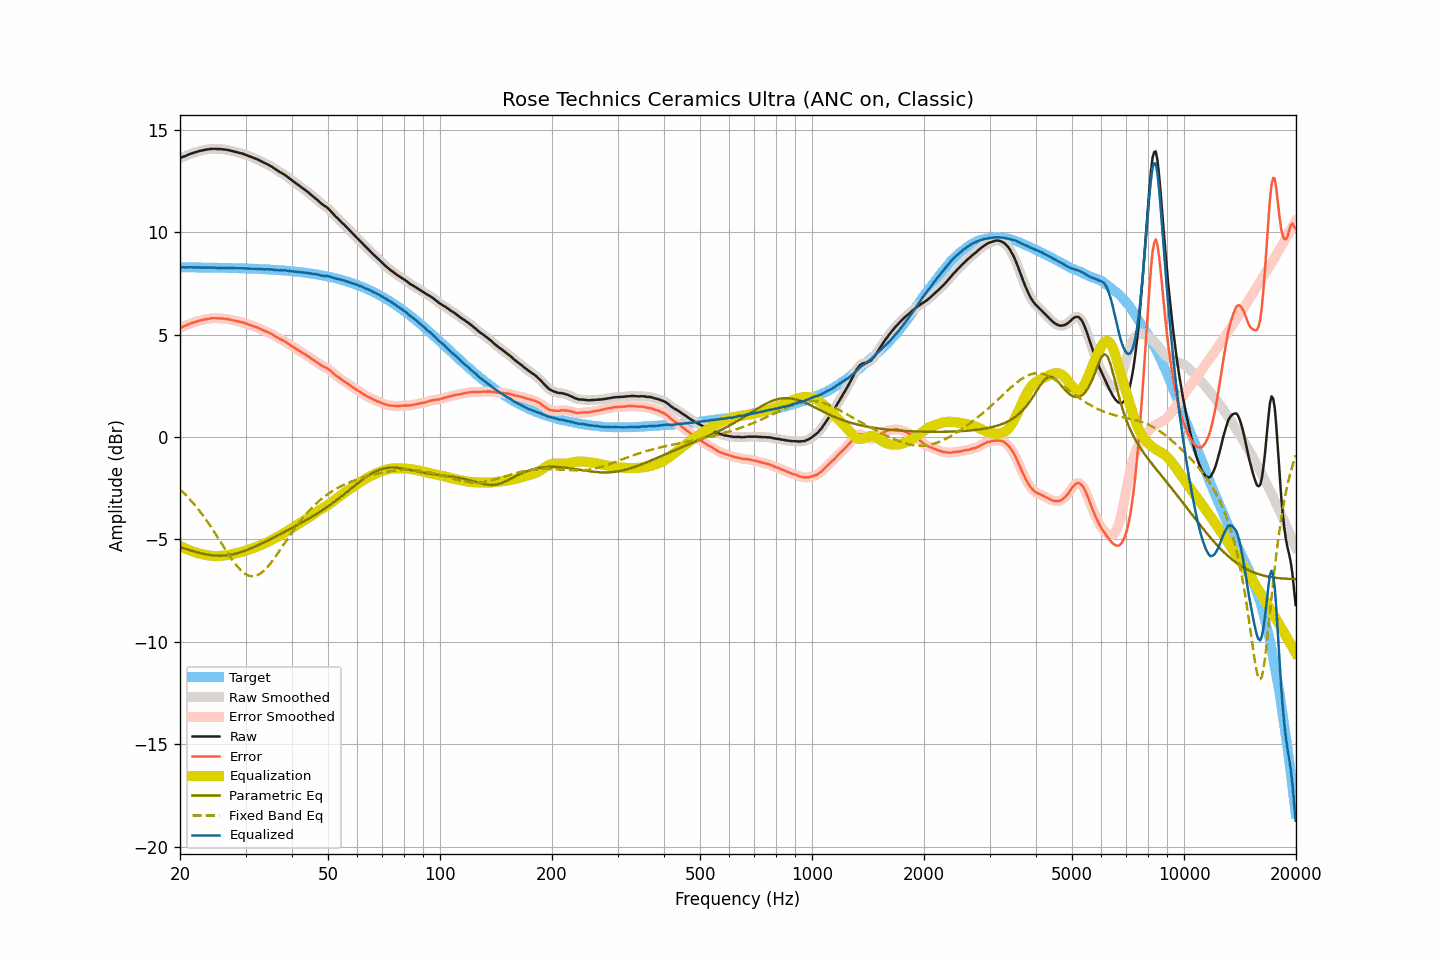

The table this chart was drawn from, first rows:
frequency, raw, smoothed, error, error_smoothed, equalization, parametric_eq, fixed_band_eq, equalized_raw, equalized_smoothed, target
20.00, 13.62, 13.62, 5.33, 5.33, -5.33, -5.37, -2.55, 8.29, 8.30, 8.29
20.20, 13.66, 13.66, 5.37, 5.36, -5.36, -5.40, -2.63, 8.30, 8.29, 8.29
20.40, 13.69, 13.69, 5.40, 5.40, -5.40, -5.42, -2.70, 8.29, 8.29, 8.29
20.61, 13.72, 13.72, 5.43, 5.43, -5.43, -5.45, -2.78, 8.29, 8.29, 8.29
20.81, 13.75, 13.75, 5.46, 5.46, -5.47, -5.47, -2.86, 8.28, 8.29, 8.29
21.02, 13.79, 13.79, 5.50, 5.50, -5.50, -5.50, -2.94, 8.29, 8.29, 8.29
21.23, 13.82, 13.82, 5.53, 5.53, -5.53, -5.52, -3.03, 8.29, 8.29, 8.29
21.44, 13.85, 13.85, 5.56, 5.56, -5.56, -5.54, -3.12, 8.29, 8.29, 8.29
21.66, 13.87, 13.87, 5.58, 5.59, -5.59, -5.57, -3.20, 8.28, 8.29, 8.29
21.87, 13.90, 13.90, 5.61, 5.61, -5.61, -5.59, -3.30, 8.29, 8.29, 8.29
22.09, 13.92, 13.92, 5.63, 5.64, -5.64, -5.61, -3.39, 8.28, 8.29, 8.29
22.31, 13.95, 13.95, 5.67, 5.66, -5.66, -5.63, -3.49, 8.29, 8.29, 8.29
22.54, 13.97, 13.97, 5.69, 5.69, -5.68, -5.65, -3.59, 8.29, 8.29, 8.28
22.76, 13.99, 13.99, 5.71, 5.70, -5.70, -5.67, -3.69, 8.29, 8.28, 8.28
22.99, 14.00, 14.00, 5.72, 5.72, -5.72, -5.69, -3.80, 8.28, 8.28, 8.28
23.22, 14.02, 14.02, 5.74, 5.74, -5.74, -5.71, -3.91, 8.28, 8.28, 8.28
23.45, 14.04, 14.04, 5.76, 5.76, -5.76, -5.72, -4.01, 8.28, 8.28, 8.28
23.69, 14.05, 14.05, 5.77, 5.77, -5.77, -5.74, -4.13, 8.28, 8.28, 8.28
23.92, 14.06, 14.06, 5.78, 5.78, -5.78, -5.75, -4.24, 8.28, 8.28, 8.28
24.16, 14.07, 14.07, 5.79, 5.79, -5.79, -5.76, -4.36, 8.28, 8.28, 8.28
24.40, 14.08, 14.08, 5.80, 5.80, -5.80, -5.77, -4.48, 8.28, 8.28, 8.28
24.65, 14.08, 14.08, 5.81, 5.81, -5.80, -5.78, -4.60, 8.28, 8.28, 8.27
24.89, 14.08, 14.08, 5.81, 5.80, -5.81, -5.79, -4.72, 8.28, 8.27, 8.27
25.14, 14.07, 14.07, 5.80, 5.80, -5.81, -5.79, -4.84, 8.27, 8.27, 8.27
25.39, 14.07, 14.07, 5.80, 5.80, -5.80, -5.79, -4.96, 8.27, 8.27, 8.27
25.65, 14.07, 14.07, 5.80, 5.80, -5.80, -5.79, -5.09, 8.27, 8.27, 8.27
25.91, 14.06, 14.06, 5.79, 5.79, -5.79, -5.79, -5.21, 8.27, 8.27, 8.27
26.16, 14.05, 14.05, 5.78, 5.79, -5.79, -5.79, -5.34, 8.26, 8.27, 8.27
26.43, 14.04, 14.04, 5.78, 5.78, -5.78, -5.78, -5.46, 8.26, 8.26, 8.26
26.69, 14.03, 14.03, 5.77, 5.77, -5.77, -5.77, -5.58, 8.26, 8.26, 8.26
26.96, 14.02, 14.02, 5.76, 5.76, -5.75, -5.76, -5.71, 8.27, 8.26, 8.26
27.23, 14.00, 14.00, 5.74, 5.74, -5.74, -5.75, -5.82, 8.26, 8.26, 8.26
27.50, 13.98, 13.98, 5.72, 5.72, -5.72, -5.74, -5.94, 8.26, 8.26, 8.26
27.77, 13.96, 13.96, 5.70, 5.71, -5.71, -5.72, -6.05, 8.25, 8.25, 8.26
28.05, 13.94, 13.94, 5.69, 5.69, -5.69, -5.70, -6.16, 8.25, 8.25, 8.25
28.33, 13.92, 13.92, 5.67, 5.67, -5.67, -5.68, -6.26, 8.25, 8.25, 8.25
28.62, 13.90, 13.90, 5.65, 5.65, -5.65, -5.66, -6.35, 8.25, 8.25, 8.25
28.90, 13.88, 13.88, 5.63, 5.63, -5.63, -5.64, -6.44, 8.25, 8.25, 8.25
29.19, 13.86, 13.86, 5.62, 5.62, -5.61, -5.61, -6.52, 8.25, 8.25, 8.24
29.48, 13.84, 13.84, 5.60, 5.60, -5.59, -5.59, -6.59, 8.25, 8.25, 8.24
29.78, 13.81, 13.81, 5.57, 5.57, -5.57, -5.56, -6.65, 8.24, 8.24, 8.24
30.08, 13.78, 13.78, 5.54, 5.54, -5.54, -5.53, -6.70, 8.24, 8.24, 8.24
30.38, 13.75, 13.75, 5.52, 5.52, -5.52, -5.50, -6.74, 8.23, 8.23, 8.23
30.68, 13.72, 13.72, 5.49, 5.49, -5.49, -5.47, -6.77, 8.23, 8.23, 8.23
30.99, 13.69, 13.69, 5.46, 5.46, -5.47, -5.44, -6.79, 8.23, 8.23, 8.23
31.30, 13.66, 13.66, 5.44, 5.44, -5.44, -5.40, -6.79, 8.22, 8.22, 8.23
31.61, 13.63, 13.63, 5.41, 5.41, -5.41, -5.37, -6.79, 8.22, 8.22, 8.22
31.93, 13.60, 13.60, 5.38, 5.38, -5.38, -5.33, -6.77, 8.22, 8.22, 8.22
32.24, 13.57, 13.57, 5.35, 5.35, -5.35, -5.30, -6.75, 8.22, 8.22, 8.22
32.57, 13.53, 13.53, 5.32, 5.32, -5.32, -5.26, -6.71, 8.22, 8.22, 8.21
32.89, 13.49, 13.49, 5.28, 5.28, -5.28, -5.23, -6.66, 8.21, 8.21, 8.21
33.22, 13.45, 13.45, 5.25, 5.24, -5.25, -5.19, -6.60, 8.20, 8.20, 8.20
33.55, 13.41, 13.41, 5.21, 5.21, -5.22, -5.15, -6.54, 8.19, 8.19, 8.20
33.89, 13.37, 13.37, 5.17, 5.18, -5.18, -5.11, -6.46, 8.19, 8.19, 8.20
34.23, 13.34, 13.34, 5.15, 5.14, -5.14, -5.07, -6.38, 8.20, 8.19, 8.19
34.57, 13.30, 13.30, 5.11, 5.11, -5.11, -5.03, -6.29, 8.20, 8.19, 8.19
34.92, 13.25, 13.26, 5.07, 5.07, -5.07, -4.99, -6.20, 8.19, 8.19, 8.18
35.27, 13.21, 13.21, 5.03, 5.03, -5.02, -4.95, -6.09, 8.19, 8.18, 8.18
35.62, 13.16, 13.16, 4.99, 4.98, -4.98, -4.91, -5.99, 8.18, 8.18, 8.17
35.97, 13.10, 13.10, 4.93, 4.94, -4.94, -4.87, -5.88, 8.16, 8.17, 8.17
... 635 more rows
